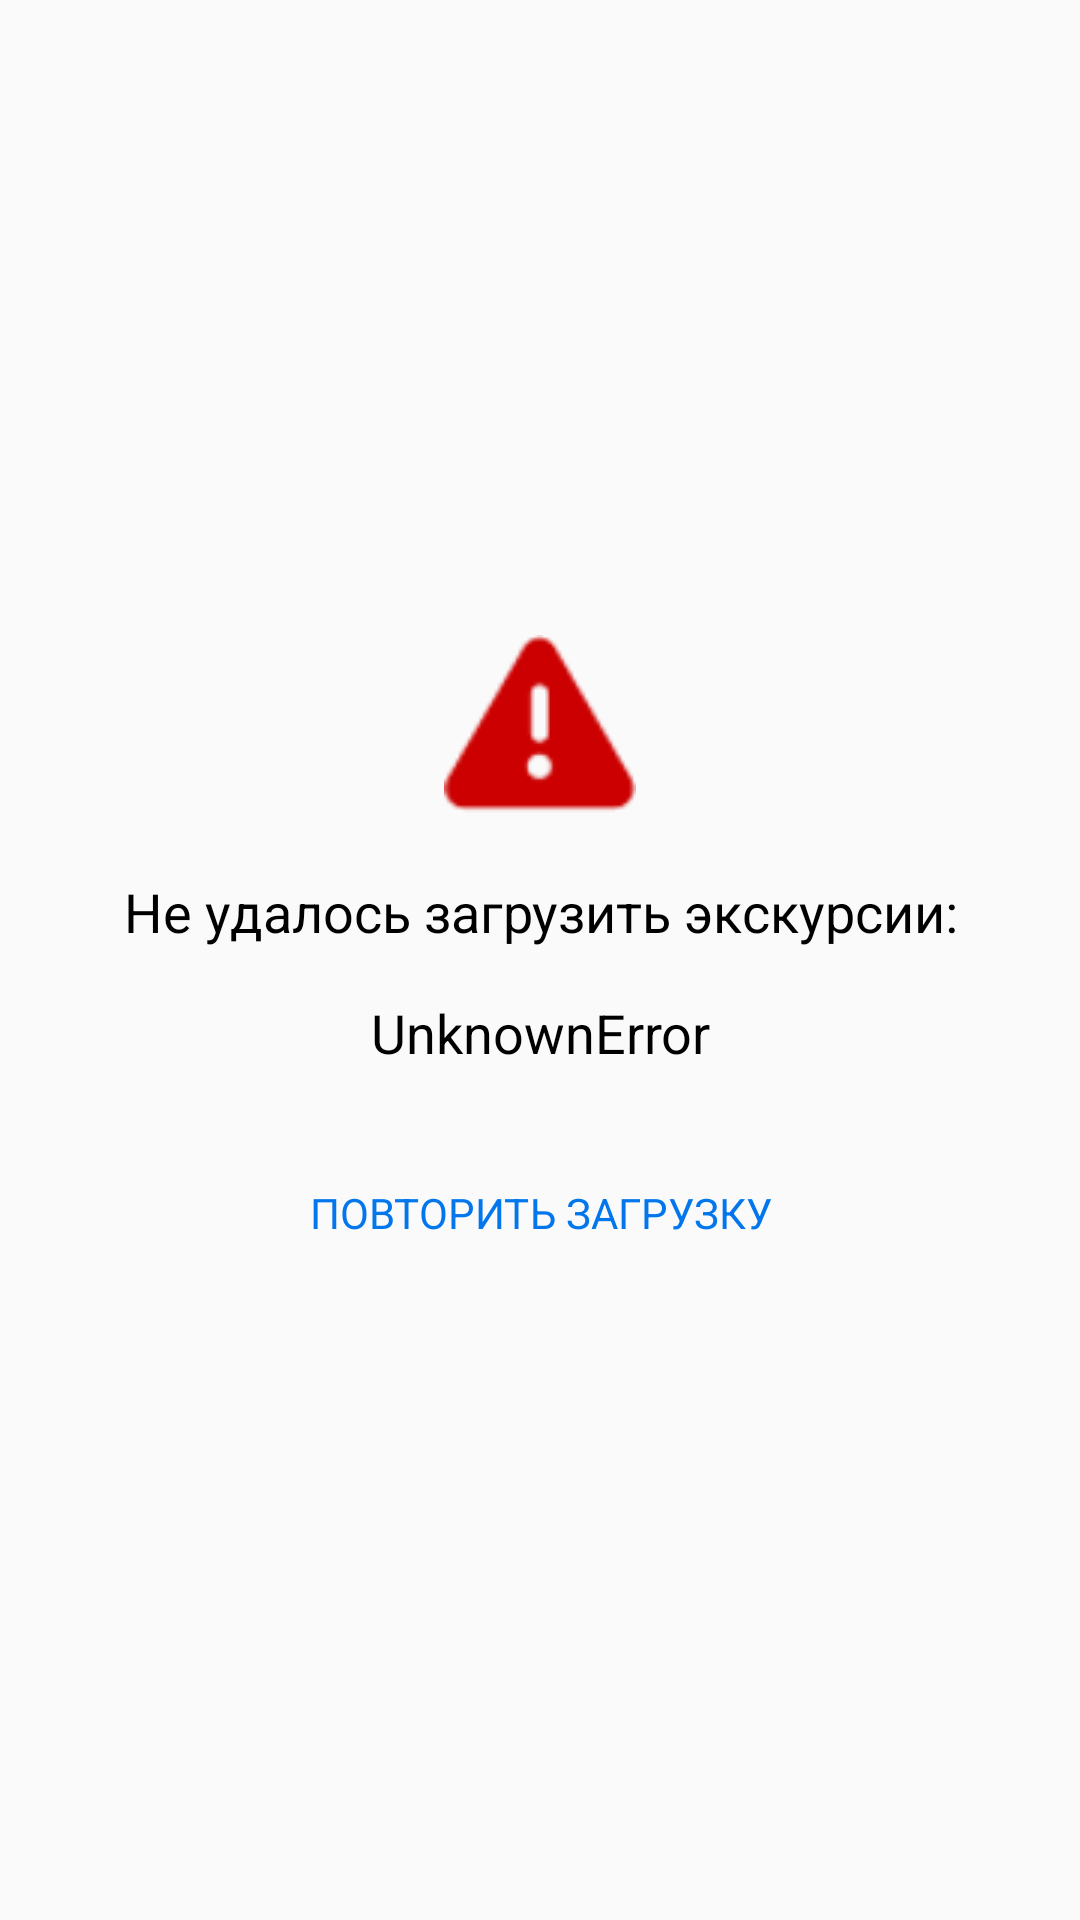

This screen was rendered from an Android layout file. Write that file and the resources it references.
<!-- AndroidManifest.xml: application theme Theme.ProjectExcursions -->
<!-- res/layout/error.xml -->
<?xml version="1.0" encoding="utf-8"?>
<LinearLayout xmlns:android="http://schemas.android.com/apk/res/android"
    xmlns:app="http://schemas.android.com/apk/res-auto"
    android:id="@+id/errorLayout"
    android:layout_width="match_parent"
    android:layout_height="match_parent"
    android:gravity="center"
    android:orientation="vertical"
    android:padding="24dp"
    android:background="?android:attr/windowBackground">

    <ImageView
        android:id="@+id/errorIcon"
        android:layout_width="64dp"
        android:layout_height="64dp"
        android:src="@android:drawable/ic_dialog_alert"
        android:contentDescription="@string/error_excursions"
        app:tint="@android:color/holo_red_dark" />

    <TextView
        android:id="@+id/cant_load_excs"
        android:layout_width="wrap_content"
        android:layout_height="wrap_content"
        android:text="@string/cant_fetch_excursions"
        android:textSize="18sp"
        android:textColor="@android:color/black"
        android:layout_marginTop="16dp"
        android:textAlignment="center" />

    <TextView
        android:id="@+id/errorMessage"
        android:layout_width="wrap_content"
        android:layout_height="wrap_content"
        android:text="@string/unknownerror"
        android:textSize="18sp"
        android:textColor="@android:color/black"
        android:layout_marginTop="16dp"
        android:textAlignment="center" />

    <Button
        android:id="@+id/retryButton"
        android:layout_width="wrap_content"
        android:layout_height="wrap_content"
        android:background="@drawable/border_pattern_1"
        android:text="@string/retry_fetch"
        android:textColor="@color/blue"
        android:layout_marginTop="24dp" />
</LinearLayout>
<!-- resources referenced by this layout -->
<resources>
  <color name="blue">#FF0176ED</color>
  <!-- drawable border_pattern_1 (drawable) -->
  <?xml version="1.0" encoding="utf-8"?>
  <shape
      xmlns:android="http://schemas.android.com/apk/res/android"
      android:shape="rectangle">
      <corners
          android:radius="12dp"/>
      <solid
          android:color="@android:color/transparent" />
  </shape>
  <string name="cant_fetch_excursions">Не удалось загрузить экскурсии: </string>
  <string name="error_excursions">Ошибка загрузки экскурсий</string>
  <string name="retry_fetch">Повторить загрузку</string>
  <string name="unknownerror">UnknownError</string>
  <style name="Theme.ProjectExcursions" parent="Theme.AppCompat.Light.NoActionBar">
          <item name="colorControlNormal">@color/blue</item>
          <item name="colorAccent">@color/blue</item>
          <item name="android:textColorHint">@color/blue</item>
          <item name="fontFamily">@font/app_font2</item>
      </style>
</resources>
